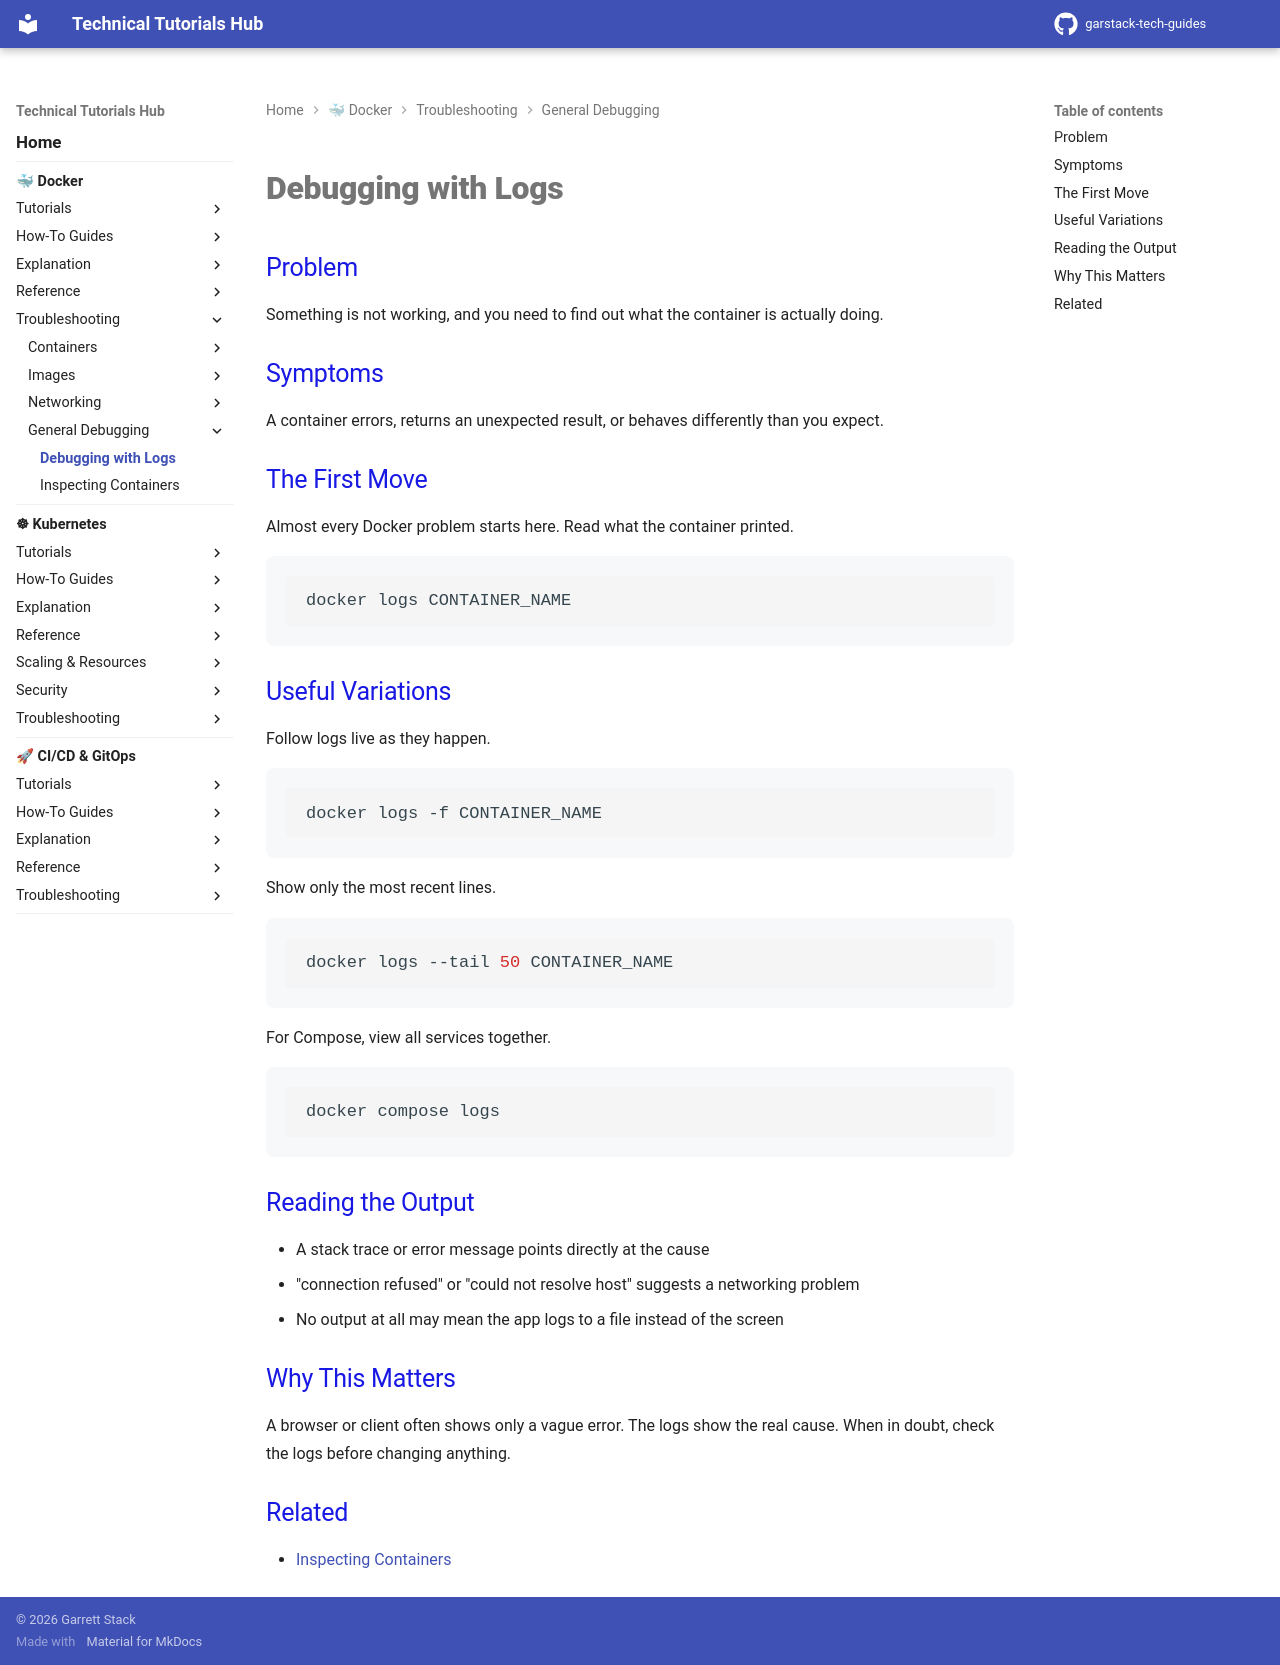

repository: garstack1/gstack-tech-guides · page: docker/troubleshooting/general-debugging/debugging-logs/index.html · generator: mkdocs

# Debugging with Logs

## Problem

Something is not working, and you need to find out what the container is actually doing.

## Symptoms

A container errors, returns an unexpected result, or behaves differently than you expect.

## The First Move

Almost every Docker problem starts here. Read what the container printed.

```bash
docker logs CONTAINER_NAME
```

## Useful Variations

Follow logs live as they happen.

```bash
docker logs -f CONTAINER_NAME
```

Show only the most recent lines.

```bash
docker logs --tail 50 CONTAINER_NAME
```

For Compose, view all services together.

```bash
docker compose logs
```

## Reading the Output

- A stack trace or error message points directly at the cause
- "connection refused" or "could not resolve host" suggests a networking problem
- No output at all may mean the app logs to a file instead of the screen

## Why This Matters

A browser or client often shows only a vague error. The logs show the real cause. When in doubt, check the logs before changing anything.

## Related

- [Inspecting Containers](docker-inspect.md)
